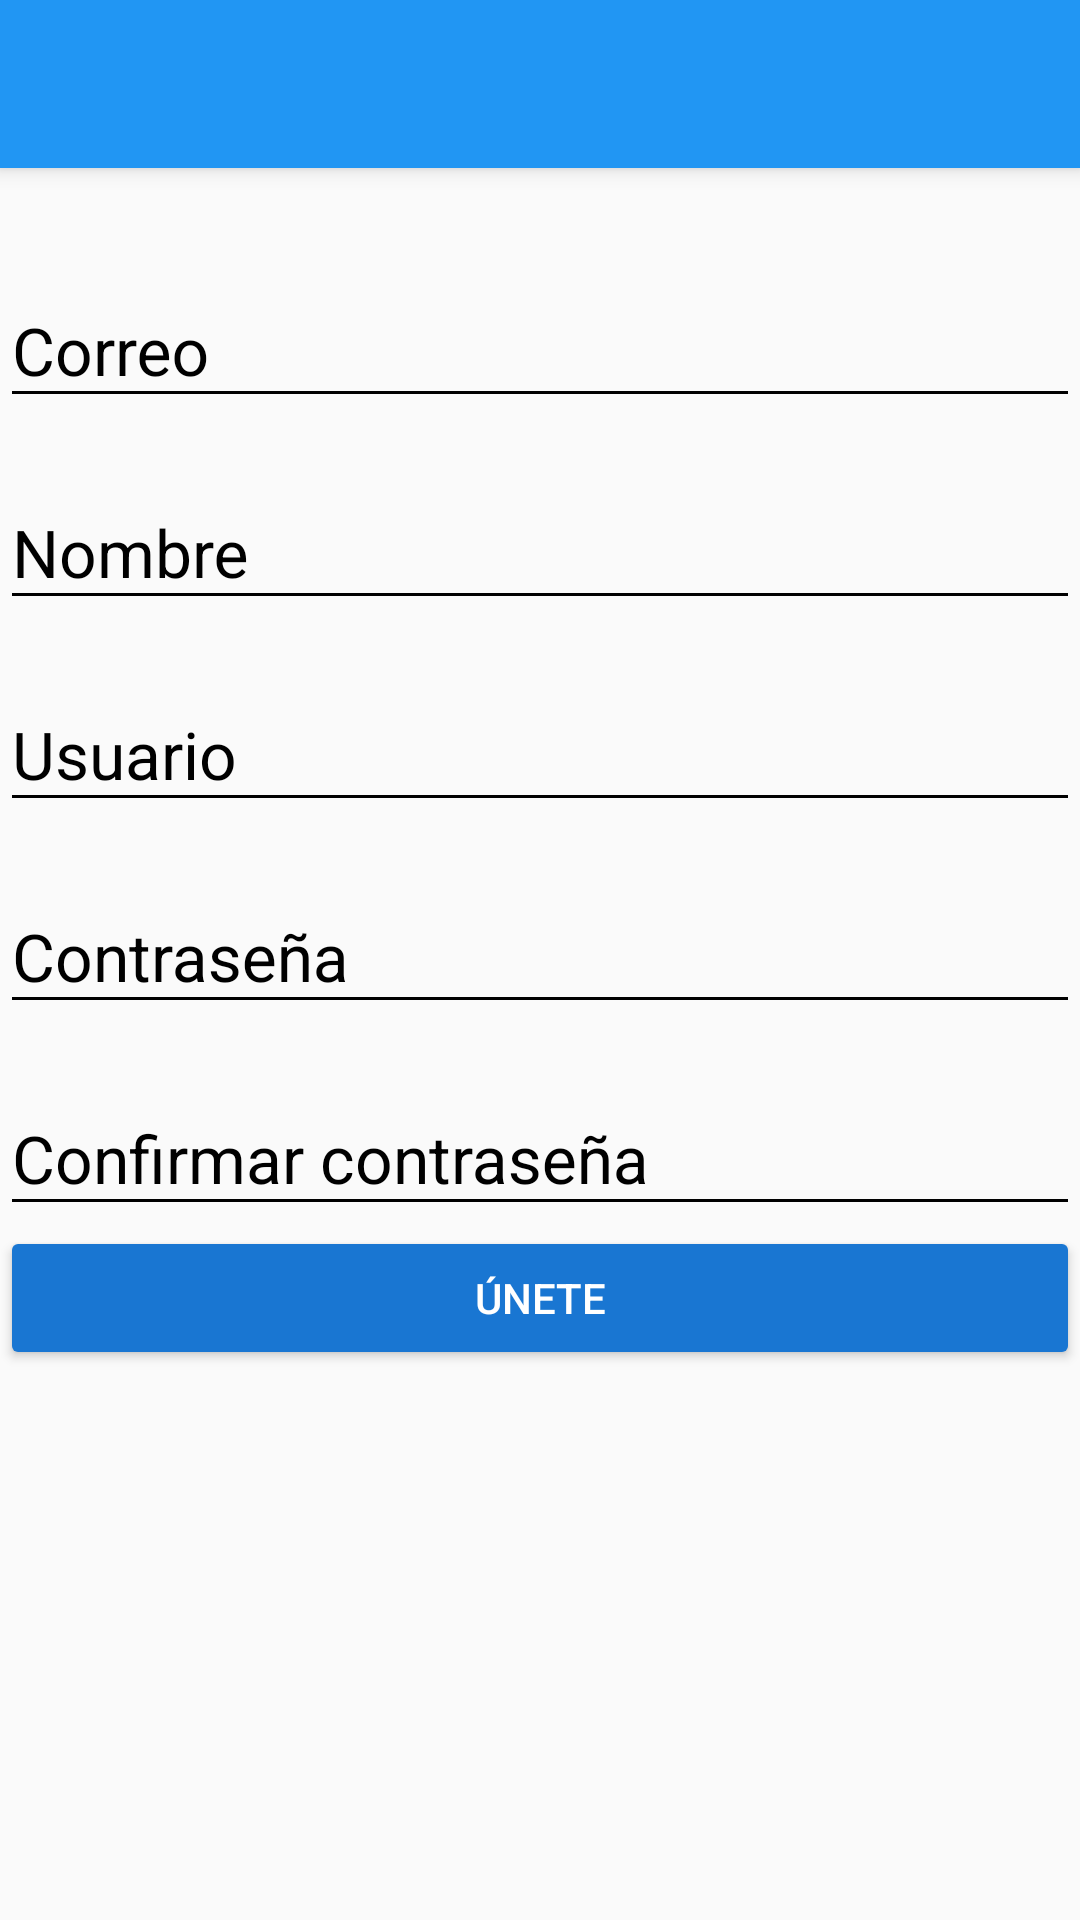

Reconstruct the res/layout file that produces this screen, plus the resources it refers to.
<!-- AndroidManifest.xml: application theme AppTheme -->
<!-- res/layout/activity_create_account.xml -->
<?xml version="1.0" encoding="utf-8"?>
<android.support.design.widget.CoordinatorLayout
    xmlns:android="http://schemas.android.com/apk/res/android"
    xmlns:app="http://schemas.android.com/apk/res-auto"
    xmlns:tools="http://schemas.android.com/tools"
    android:layout_width="match_parent"
    android:layout_height="match_parent"
    tools:context="io.eliseo.platzigram.view.CreateAccountActivity">

    <include layout="@layout/actionbar_toolbar" />

    <ScrollView
        android:layout_width="match_parent"
        android:layout_height="match_parent"
        android:fillViewport="true"
        app:layout_behavior="@string/appbar_scrolling_view_behavior">
        <LinearLayout
            android:layout_width="match_parent"
            android:layout_height="match_parent"
            android:paddingTop="@dimen/activity_vertical_margin"
            android:orientation="vertical">


            

            <android.support.design.widget.TextInputLayout
                android:layout_width="match_parent"
                android:layout_height="wrap_content"
                android:theme="@style/EditTextBlack"
                android:layout_marginTop="@dimen/edittext_margin_create_account">
                <android.support.design.widget.TextInputEditText
                    android:id="@+id/email"
                    android:layout_width="match_parent"
                    android:layout_height="wrap_content"
                    android:hint="@string/email" />
            </android.support.design.widget.TextInputLayout>

            <android.support.design.widget.TextInputLayout
                android:layout_width="match_parent"
                android:layout_height="wrap_content"
                android:theme="@style/EditTextBlack"
                android:layout_marginTop="@dimen/edittext_margin_create_account">
                <android.support.design.widget.TextInputEditText
                    android:id="@+id/name"
                    android:layout_width="match_parent"
                    android:layout_height="wrap_content"
                    android:hint="@string/name" />
            </android.support.design.widget.TextInputLayout>

            <android.support.design.widget.TextInputLayout
                android:layout_width="match_parent"
                android:layout_height="wrap_content"
                android:theme="@style/EditTextBlack"
                android:layout_marginTop="@dimen/edittext_margin_create_account">
                <android.support.design.widget.TextInputEditText
                    android:id="@+id/user_name"
                    android:layout_width="match_parent"
                    android:layout_height="wrap_content"
                    android:hint="@string/hint_username" />
            </android.support.design.widget.TextInputLayout>

            <android.support.design.widget.TextInputLayout
                android:layout_width="match_parent"
                android:layout_height="wrap_content"
                android:theme="@style/EditTextBlack"
                android:layout_marginTop="@dimen/edittext_margin_create_account">
                <android.support.design.widget.TextInputEditText
                    android:id="@+id/password"
                    android:layout_width="match_parent"
                    android:layout_height="wrap_content"
                    android:hint="@string/hint_password"
                    android:inputType="textPassword"/>
            </android.support.design.widget.TextInputLayout>

            <android.support.design.widget.TextInputLayout
                android:layout_width="match_parent"
                android:layout_height="wrap_content"
                android:theme="@style/EditTextBlack"
                android:layout_marginTop="@dimen/edittext_margin_create_account">
                <android.support.design.widget.TextInputEditText
                    android:id="@+id/confirm_password"
                    android:layout_width="match_parent"
                    android:layout_height="wrap_content"
                    android:hint="@string/confirm_password"
                    android:inputType="textPassword"/>
            </android.support.design.widget.TextInputLayout>

            <Button
                android:layout_width="match_parent"
                android:layout_height="wrap_content"
                android:theme="@style/RasiseButtonDark"
                android:text="Únete"/>

        </LinearLayout>
    </ScrollView>

</android.support.design.widget.CoordinatorLayout>
<!-- res/layout/actionbar_toolbar.xml (included above) -->
<?xml version="1.0" encoding="utf-8"?>
<android.support.design.widget.AppBarLayout
    xmlns:android="http://schemas.android.com/apk/res/android"
    xmlns:app="http://schemas.android.com/apk/res-auto"
    xmlns:tools="http://schemas.android.com/tools"
    android:layout_width="match_parent"
    android:layout_height="wrap_content"
    android:theme="@style/Base.V14.Widget.Design.AppBarLayout">

    <android.support.v7.widget.Toolbar
        android:id="@+id/toolbar"
        android:layout_width="match_parent"
        android:layout_height="?attr/actionBarSize"
        android:background="?attr/colorPrimary"
        app:popupTheme="@style/Base.Widget.AppCompat.Light.PopupMenu.Overflow" />

</android.support.design.widget.AppBarLayout>
<!-- resources referenced by this layout -->
<resources>
  <dimen name="activity_vertical_margin">16dp</dimen>
  <dimen name="edittext_margin_create_account">10dp</dimen>
  <string name="confirm_password">Confirmar contraseña</string>
  <string name="email">Correo</string>
  <string name="hint_password">Contraseña</string>
  <string name="hint_username">Usuario</string>
  <string name="name">Nombre</string>
  <style name="EditTextBlack" parent="TextAppearance.AppCompat">
          <item name="android:textColorHint">@color/colorBlack</item>
          <item name="android:textSize">@dimen/edit_text_font_size_login</item>
          <item name="android:textColorPrimary">@color/colorBlack</item>
          <item name="colorAccent">@color/colorBlack</item>
          <item name="colorControlNormal">@color/colorBlack</item>
          <item name="colorControlActivated">@color/colorBlack</item>
      </style>
  <style name="RasiseButtonDark" parent="Theme.AppCompat.Light">
          <item name="colorButtonNormal">@color/colorPrimaryDark</item>
          <item name="colorControlHighlight">@color/colorPrimary</item>
          <item name="android:textColor">@android:color/white</item>
      </style>
  <style name="AppTheme" parent="Theme.AppCompat.Light.NoActionBar">
          
          <item name="colorPrimary">@color/colorPrimary</item>
          <item name="colorPrimaryDark">@color/colorPrimaryDark</item>
          <item name="colorAccent">@color/colorAccent</item>
      </style>
  <color name="colorBlack">#000000</color>
  <dimen name="edit_text_font_size_login">22sp</dimen>
  <color name="colorPrimaryDark">#1976D2</color>
  <color name="colorPrimary">#2196F3</color>
  <color name="colorAccent">#FF4081</color>
</resources>
